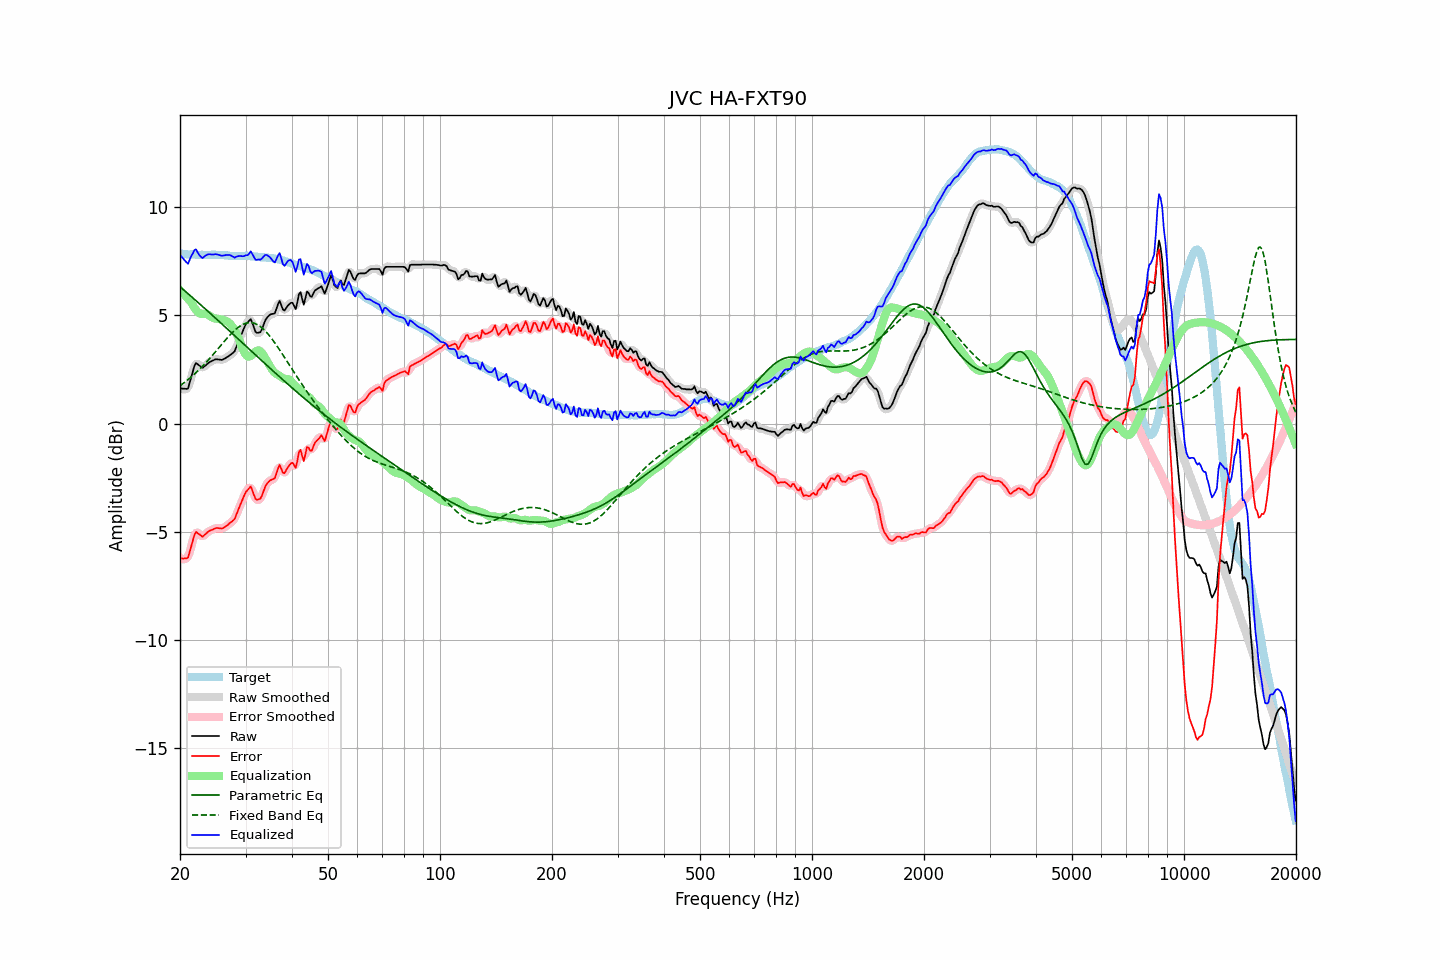

The data file committed next to this chart (first rows):
frequency, raw, error, smoothed, error_smoothed, equalization, parametric_eq, fixed_band_eq, equalized_raw, equalized_smoothed, target
20.00, 1.63, -6.23, 1.67, -6.19, 6.16, 6.32, 1.75, 7.80, 7.83, 7.86
20.20, 1.62, -6.22, 1.60, -6.25, 6.09, 6.26, 1.80, 7.71, 7.69, 7.85
20.40, 1.61, -6.23, 1.58, -6.27, 6.01, 6.20, 1.86, 7.62, 7.59, 7.85
20.61, 1.61, -6.22, 1.59, -6.25, 5.93, 6.13, 1.92, 7.54, 7.52, 7.84
20.81, 1.60, -6.22, 1.60, -6.23, 5.85, 6.07, 1.97, 7.45, 7.45, 7.83
21.02, 1.62, -6.19, 1.69, -6.13, 5.77, 6.00, 2.03, 7.39, 7.46, 7.82
21.23, 1.89, -5.93, 1.87, -5.95, 5.68, 5.94, 2.09, 7.57, 7.55, 7.82
21.44, 2.15, -5.68, 2.14, -5.68, 5.60, 5.87, 2.16, 7.74, 7.73, 7.83
21.66, 2.40, -5.41, 2.43, -5.39, 5.47, 5.81, 2.22, 7.87, 7.90, 7.82
21.87, 2.68, -5.14, 2.64, -5.17, 5.35, 5.74, 2.29, 8.02, 7.99, 7.81
22.09, 2.80, -5.00, 2.75, -5.05, 5.25, 5.68, 2.36, 8.05, 8.00, 7.80
22.31, 2.74, -5.06, 2.77, -5.03, 5.16, 5.61, 2.43, 7.91, 7.93, 7.80
22.54, 2.69, -5.11, 2.69, -5.11, 5.10, 5.55, 2.50, 7.79, 7.80, 7.79
22.76, 2.63, -5.17, 2.63, -5.17, 5.07, 5.48, 2.58, 7.71, 7.70, 7.80
22.99, 2.57, -5.23, 2.61, -5.19, 5.08, 5.42, 2.65, 7.65, 7.68, 7.80
23.22, 2.63, -5.16, 2.63, -5.17, 5.08, 5.35, 2.73, 7.72, 7.71, 7.79
23.45, 2.69, -5.10, 2.69, -5.10, 5.07, 5.28, 2.81, 7.77, 7.76, 7.79
23.69, 2.76, -5.03, 2.76, -5.03, 5.05, 5.22, 2.89, 7.81, 7.81, 7.79
23.92, 2.83, -4.96, 2.82, -4.97, 5.00, 5.15, 2.97, 7.83, 7.82, 7.79
24.16, 2.86, -4.93, 2.87, -4.93, 4.95, 5.08, 3.06, 7.82, 7.82, 7.80
24.40, 2.90, -4.90, 2.91, -4.90, 4.91, 5.02, 3.14, 7.81, 7.82, 7.81
24.65, 2.93, -4.87, 2.94, -4.87, 4.88, 4.95, 3.23, 7.81, 7.82, 7.81
24.89, 2.97, -4.83, 2.96, -4.84, 4.86, 4.88, 3.32, 7.83, 7.82, 7.81
25.14, 2.97, -4.82, 2.97, -4.83, 4.85, 4.81, 3.40, 7.82, 7.82, 7.79
25.39, 2.96, -4.83, 2.96, -4.83, 4.84, 4.75, 3.49, 7.80, 7.80, 7.79
25.65, 2.95, -4.84, 2.95, -4.84, 4.82, 4.68, 3.58, 7.78, 7.78, 7.79
25.91, 2.94, -4.85, 2.95, -4.84, 4.81, 4.61, 3.67, 7.75, 7.76, 7.79
26.16, 2.98, -4.81, 2.98, -4.81, 4.79, 4.54, 3.75, 7.76, 7.76, 7.79
26.43, 3.01, -4.77, 3.01, -4.77, 4.76, 4.47, 3.84, 7.78, 7.78, 7.78
26.69, 3.06, -4.71, 3.06, -4.71, 4.73, 4.41, 3.93, 7.80, 7.79, 7.78
26.96, 3.10, -4.66, 3.11, -4.66, 4.69, 4.34, 4.01, 7.79, 7.80, 7.77
27.23, 3.16, -4.59, 3.16, -4.60, 4.62, 4.27, 4.09, 7.79, 7.78, 7.76
27.50, 3.21, -4.54, 3.20, -4.55, 4.54, 4.20, 4.17, 7.76, 7.75, 7.75
27.77, 3.28, -4.48, 3.27, -4.48, 4.44, 4.13, 4.24, 7.71, 7.71, 7.75
28.05, 3.35, -4.41, 3.38, -4.37, 4.32, 4.06, 4.31, 7.66, 7.69, 7.75
28.33, 3.54, -4.21, 3.53, -4.22, 4.18, 4.00, 4.37, 7.71, 7.70, 7.75
28.62, 3.71, -4.03, 3.71, -4.04, 4.02, 3.93, 4.44, 7.73, 7.73, 7.74
28.90, 3.91, -3.84, 3.90, -3.84, 3.84, 3.86, 4.49, 7.75, 7.75, 7.75
29.19, 4.08, -3.66, 4.09, -3.66, 3.66, 3.79, 4.54, 7.74, 7.74, 7.74
29.48, 4.27, -3.49, 4.28, -3.48, 3.47, 3.72, 4.58, 7.73, 7.74, 7.75
29.78, 4.44, -3.31, 4.44, -3.31, 3.30, 3.65, 4.61, 7.74, 7.74, 7.75
30.08, 4.60, -3.16, 4.58, -3.18, 3.18, 3.58, 4.64, 7.78, 7.76, 7.76
30.38, 4.67, -3.07, 4.71, -3.04, 3.11, 3.52, 4.66, 7.78, 7.82, 7.75
30.68, 4.75, -2.99, 4.78, -2.97, 3.10, 3.45, 4.66, 7.85, 7.87, 7.75
30.99, 4.83, -2.90, 4.76, -2.98, 3.13, 3.38, 4.67, 7.96, 7.88, 7.73
31.30, 4.65, -3.08, 4.64, -3.09, 3.19, 3.31, 4.66, 7.83, 7.82, 7.73
31.61, 4.44, -3.29, 4.45, -3.27, 3.26, 3.24, 4.64, 7.70, 7.72, 7.73
31.93, 4.24, -3.48, 4.28, -3.44, 3.33, 3.17, 4.61, 7.57, 7.61, 7.72
32.24, 4.19, -3.52, 4.19, -3.52, 3.37, 3.10, 4.58, 7.57, 7.56, 7.71
32.57, 4.20, -3.50, 4.18, -3.52, 3.38, 3.04, 4.54, 7.59, 7.56, 7.70
32.89, 4.23, -3.46, 4.25, -3.44, 3.35, 2.97, 4.49, 7.57, 7.60, 7.69
33.22, 4.37, -3.32, 4.38, -3.30, 3.27, 2.90, 4.42, 7.63, 7.65, 7.69
33.55, 4.57, -3.12, 4.56, -3.12, 3.15, 2.83, 4.36, 7.72, 7.71, 7.68
33.89, 4.76, -2.92, 4.74, -2.94, 3.03, 2.76, 4.28, 7.80, 7.77, 7.68
34.23, 4.88, -2.78, 4.88, -2.79, 2.91, 2.70, 4.21, 7.79, 7.79, 7.67
34.57, 4.96, -2.70, 4.97, -2.69, 2.78, 2.63, 4.12, 7.75, 7.75, 7.66
34.92, 5.03, -2.62, 5.03, -2.63, 2.65, 2.56, 4.03, 7.69, 7.68, 7.65
35.27, 5.06, -2.59, 5.04, -2.61, 2.53, 2.49, 3.93, 7.59, 7.57, 7.66
35.62, 5.07, -2.56, 5.07, -2.56, 2.43, 2.43, 3.83, 7.50, 7.50, 7.63
35.97, 5.10, -2.52, 5.16, -2.47, 2.35, 2.36, 3.73, 7.45, 7.51, 7.62
... 635 more rows
